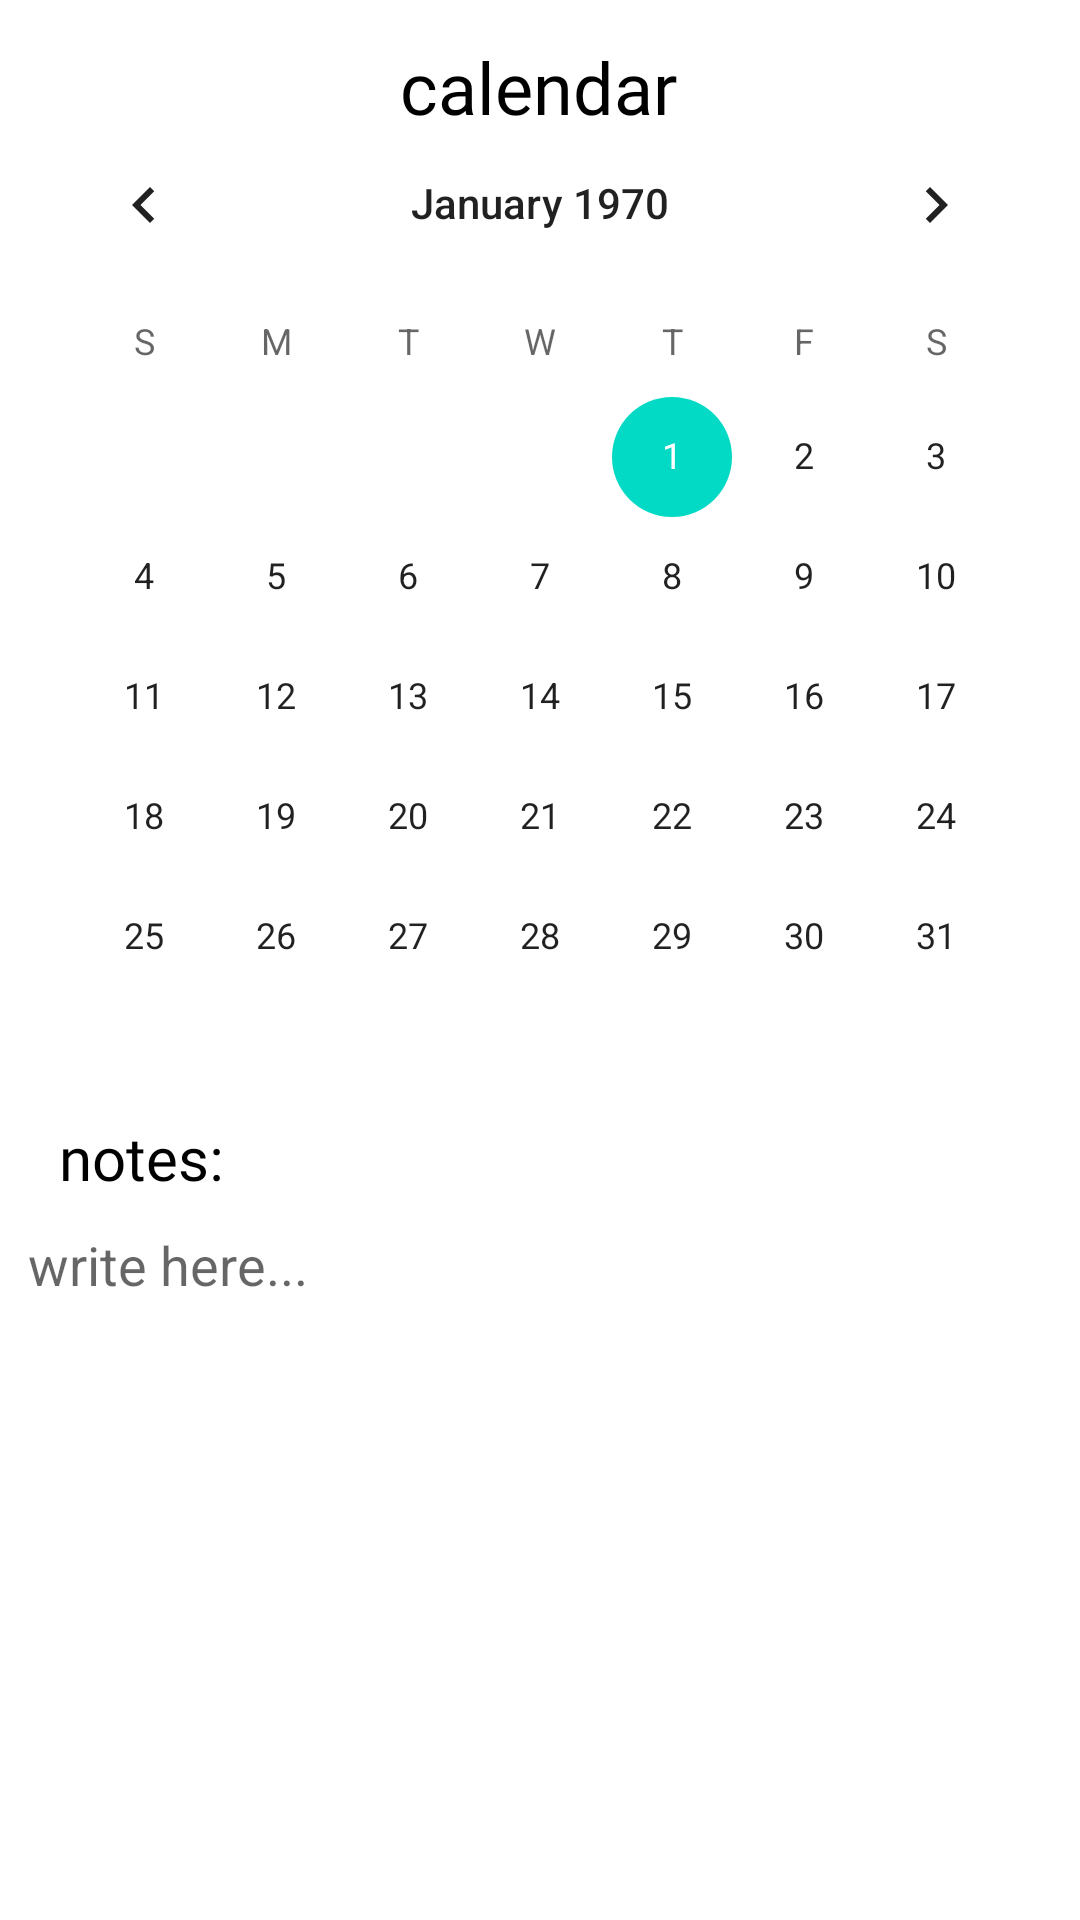

Android layout source for this screen:
<!-- AndroidManifest.xml: application theme Theme.Baik -->
<!-- res/layout/fragment_home.xml -->
<?xml version="1.0" encoding="utf-8"?>
<androidx.constraintlayout.widget.ConstraintLayout xmlns:android="http://schemas.android.com/apk/res/android"
    xmlns:app="http://schemas.android.com/apk/res-auto"
    xmlns:tools="http://schemas.android.com/tools"
    android:id="@+id/notesinput"
    android:layout_width="match_parent"
    android:layout_height="match_parent"
    tools:context=".ui.home.HomeFragment"
    tools:visibility="visible">

    <CalendarView
        android:id="@+id/calendarView3"
        android:layout_width="wrap_content"
        android:layout_height="wrap_content"
        app:layout_constraintBottom_toBottomOf="parent"
        app:layout_constraintEnd_toEndOf="parent"
        app:layout_constraintHorizontal_bias="0.488"
        app:layout_constraintStart_toStartOf="parent"
        app:layout_constraintTop_toTopOf="parent"
        app:layout_constraintVertical_bias="0.114" />

    <TextView
        android:id="@+id/calendar"
        android:layout_width="wrap_content"
        android:layout_height="wrap_content"
        android:fontFamily="@font/javatext"
        android:text="calendar"
        android:textColor="@color/black"
        android:textSize="24sp"
        app:layout_constraintBottom_toBottomOf="parent"
        app:layout_constraintEnd_toEndOf="parent"
        app:layout_constraintHorizontal_bias="0.498"
        app:layout_constraintStart_toStartOf="parent"
        app:layout_constraintTop_toTopOf="parent"
        app:layout_constraintVertical_bias="0.021" />

    <TextView
        android:id="@+id/notes"
        android:layout_width="wrap_content"
        android:layout_height="wrap_content"
        android:fontFamily="@font/javatext"
        android:text="notes:"
        android:textColor="@color/black"
        android:textSize="20sp"
        app:layout_constraintBottom_toBottomOf="parent"
        app:layout_constraintEnd_toEndOf="parent"
        app:layout_constraintHorizontal_bias="0.064"
        app:layout_constraintStart_toStartOf="parent"
        app:layout_constraintTop_toBottomOf="@+id/calendarView3"
        app:layout_constraintVertical_bias="0.0" />

    <EditText
        android:layout_width="349dp"
        android:layout_height="343dp"
        android:enabled="true"
        android:gravity="top"
        android:hint="write here..."
        android:singleLine="true"
        app:layout_constraintBottom_toBottomOf="parent"
        app:layout_constraintEnd_toEndOf="parent"
        app:layout_constraintHorizontal_bias="0.477"
        app:layout_constraintStart_toStartOf="parent"
        app:layout_constraintTop_toBottomOf="@+id/notes"
        app:layout_constraintVertical_bias="0.0" />

</androidx.constraintlayout.widget.ConstraintLayout>
<!-- resources referenced by this layout -->
<resources>
  <style name="Theme.Baik" parent="Theme.MaterialComponents.DayNight.DarkActionBar">
          
          <item name="colorPrimary">@color/purple_500</item>
          <item name="colorPrimaryVariant">@color/purple_700</item>
          <item name="colorOnPrimary">@color/white</item>
          
          <item name="colorSecondary">@color/teal_200</item>
          <item name="colorSecondaryVariant">@color/teal_700</item>
          <item name="colorOnSecondary">@color/black</item>
          
          <item name="android:statusBarColor" tools:targetApi="l">?attr/colorPrimaryVariant</item>
          
      </style>
  <!-- not gathered from this repository: default colours our renderer supplied (Android Studio template values) -->
  <color name="purple_500">#FF6200EE</color>
  <color name="purple_700">#FF3700B3</color>
  <color name="teal_200">#FF03DAC5</color>
  <color name="teal_700">#FF018786</color>
  <color name="black">#FF000000</color>
  <color name="white">#FFFFFFFF</color>
</resources>
